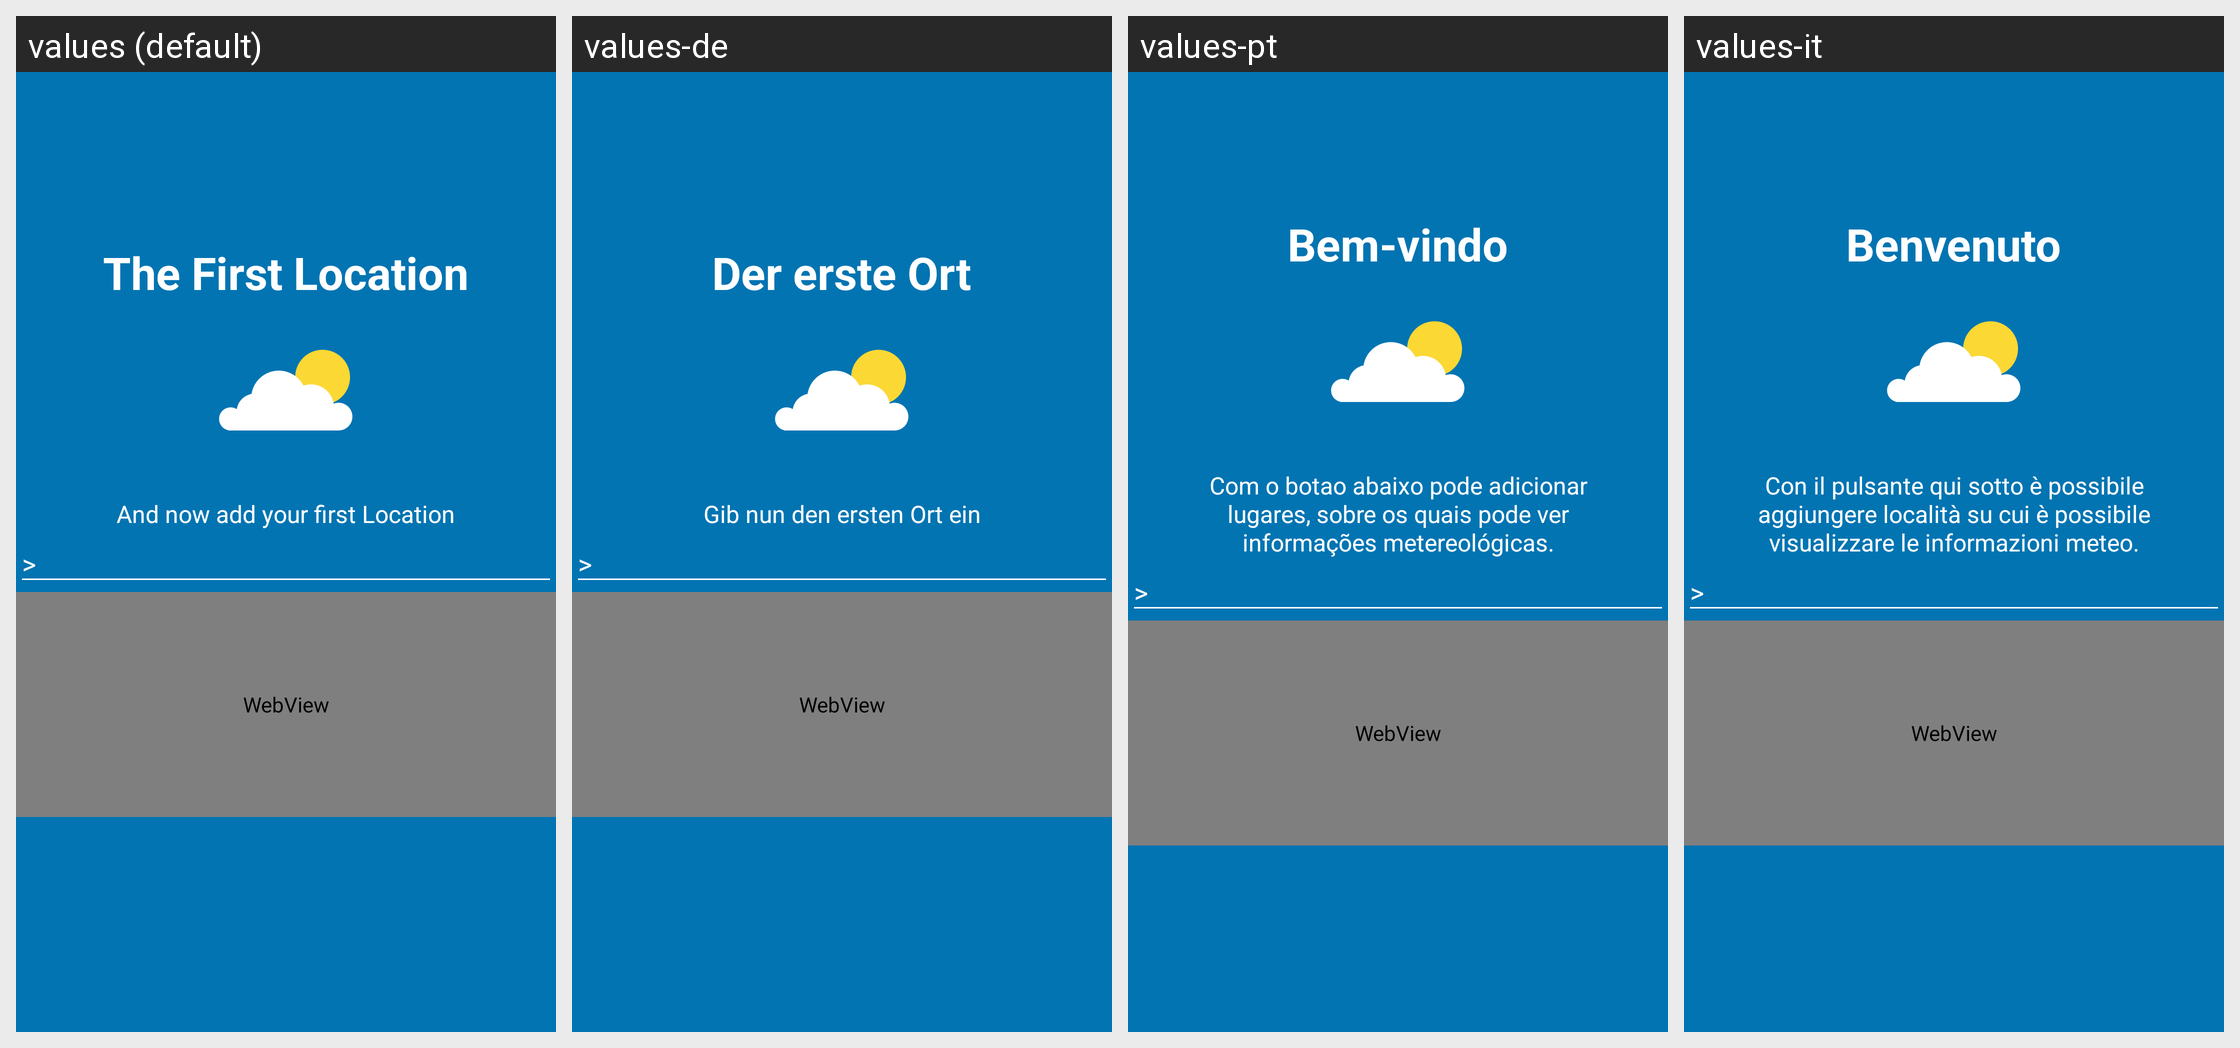

Locale-by-locale string values for the Android screen shown in this grid:
Android screen res/layout/tutorial_slide_firstlocation.xml rendered under 4 locales, left to right: values (default), values-de, values-pt, values-it. Device: Nexus 5 (rendered at 1080×1920; each locale shown at half size, 540×960, under a caption strip naming it); theme AppTheme.
Other locales in the repository, not shown: values-fa, values-fr, values-ja, values-nl, values-ru.
Strings drawn on this screen, with the default value and each locale's value (text and hints the layout hard-codes, and strings that could not be matched under every locale, appear in the picture but are not listed):

dialog_first_app_title
  values: The First Location
  values-de: Der erste Ort
  values-pt: Bem-vindo
  values-it: Benvenuto

dialog_first_app_start_message
  values: And now add your first Location
  values-de: Gib nun den ersten Ort ein
  values-pt: Com o botao abaixo pode adicionar lugares, sobre os quais pode ver informações metereológicas.
  values-it: Con il pulsante qui sotto è possibile aggiungere località su cui è possibile visualizzare le informazioni meteo.
